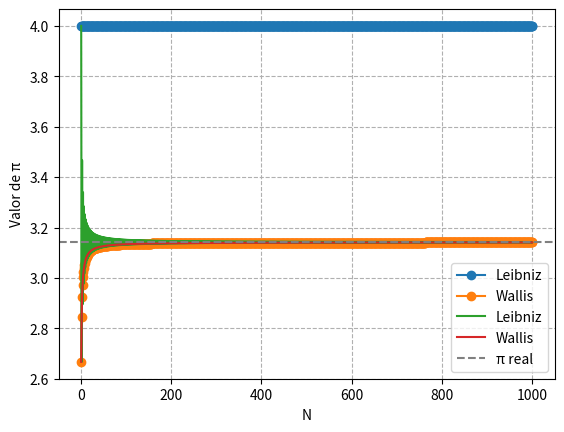

The matplotlib source for this figure:
#EJERCICIO1/VIDEO3
import numpy as np
import matplotlib.pyplot as plt

def PILeibniz(N):
    suma=0.0
    if N!=0.0:
        for i in range(N):
            suma=suma+ ((-1)**i)/(2.0*i+1.0)
            return 4.0*suma
        else:
            return 1.0
        
def PIWallis(N):
    prod=1.0
    for i in range(1, N+1):
        prod=prod*((2.0*i)/(2.0*i-1.0))*((2.0*i)/(2.0*i+1))

    return 2.0*prod

listaN=np.linspace(1, 1000, 1000, dtype=(int))
listaLeibniz=[]
listaWallis=[]

for i in listaN:
    listaLeibniz.append(PILeibniz(i))
    listaWallis.append(PIWallis(i))

plt.plot(listaN, listaLeibniz, "o-", label="Leibniz")
plt.plot(listaN, listaWallis, "o-", label="Wallis")

plt.xlabel("N")
plt.ylabel("Valor de pi")
plt.grid(ls="dashed")

plt.legend()
plt.show()


#EJERCICIO2/VIDEO3


def PILeibniz(N):
    suma = 0.0
    for i in range(N):
        suma += ((-1)**i) / (2*i + 1)
    return 4*suma

def PIWallis(N):
    prod = 1.0
    for i in range(1, N+1):
        prod *= (2*i / (2*i - 1)) * (2*i / (2*i + 1))
    return 2*prod

Nvals = np.arange(1, 1001)
pi_leib = [PILeibniz(N) for N in Nvals]
pi_wallis = [PIWallis(N) for N in Nvals]

plt.plot(Nvals, pi_leib, label="Leibniz")
plt.plot(Nvals, pi_wallis, label="Wallis")
plt.axhline(np.pi, color='gray', linestyle='--', label="π real")

plt.xlabel("N")
plt.ylabel("Valor de π")
plt.legend()
plt.grid(True, linestyle="--")
plt.show()